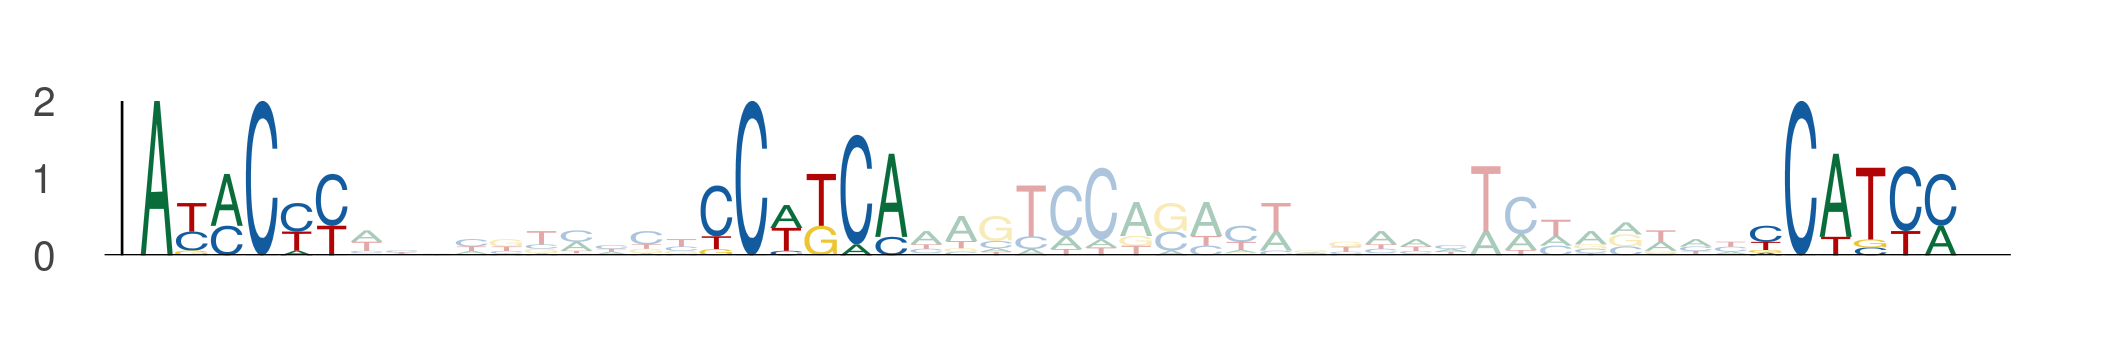

Source data for this figure (header and first rows):
seq_index, start_position, end_position, is_reversed_complement
2895, 60, 66, 0
2895, 76, 82, 0
2895, 106, 112, 0
6029, 60, 66, 0
6029, 76, 82, 0
6029, 106, 112, 0
993, 60, 66, 0
993, 76, 82, 0
993, 106, 112, 0
301, 101, 107, 0
301, 117, 123, 0
301, 147, 153, 0
5983, 53, 59, 0
5983, 69, 75, 0
5983, 99, 105, 0
2867, 24, 30, 0
2867, 40, 46, 0
2867, 70, 76, 0
4566, 40, 46, 0
4566, 56, 62, 0
4566, 86, 92, 0
4079, 60, 66, 0
4079, 76, 82, 0
4079, 106, 112, 0
3164, 60, 66, 0
3164, 76, 82, 0
3164, 106, 112, 0
6134, 30, 36, 0
6134, 46, 52, 0
6134, 76, 82, 0
2148, 60, 66, 0
2148, 76, 82, 0
2148, 106, 112, 0
